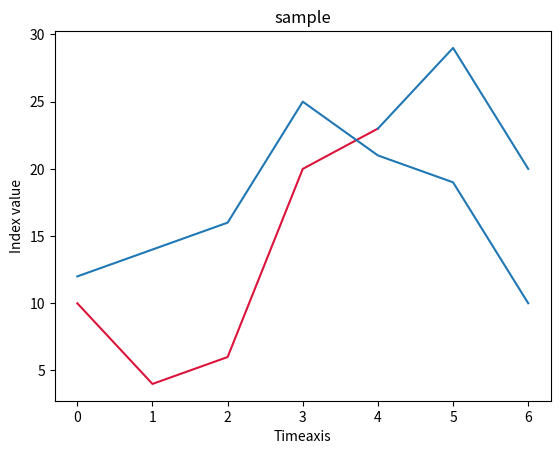

Write Python code to recreate this figure.
import matplotlib.pyplot as plt
import numpy as np
import pandas as pd
from matplotlib.colors import ListedColormap, BoundaryNorm

#pyplot sample https://stackoverflow.com/a/47470635
sample1 = [10,4,6,20, 23, 29, 20]
sample2 = [12,14,16,25, 21, 19, 10]
df = pd.DataFrame(sample1)
df2 = pd.DataFrame(sample2)
arr = df.to_numpy()
df1 = pd.DataFrame(arr)
print(df1)
length = df1.shape[0]

ax = df1.iloc[:length -2,:].plot(color="crimson")
df1.iloc[length -3:,:].plot(color="C0", ax=ax)

plt.plot(sample2, label = "Real values")

plt.title("sample")
plt.xlabel('Timeaxis')
plt.ylabel('Index value')
plt.legend('',frameon=False)

plt.show()
